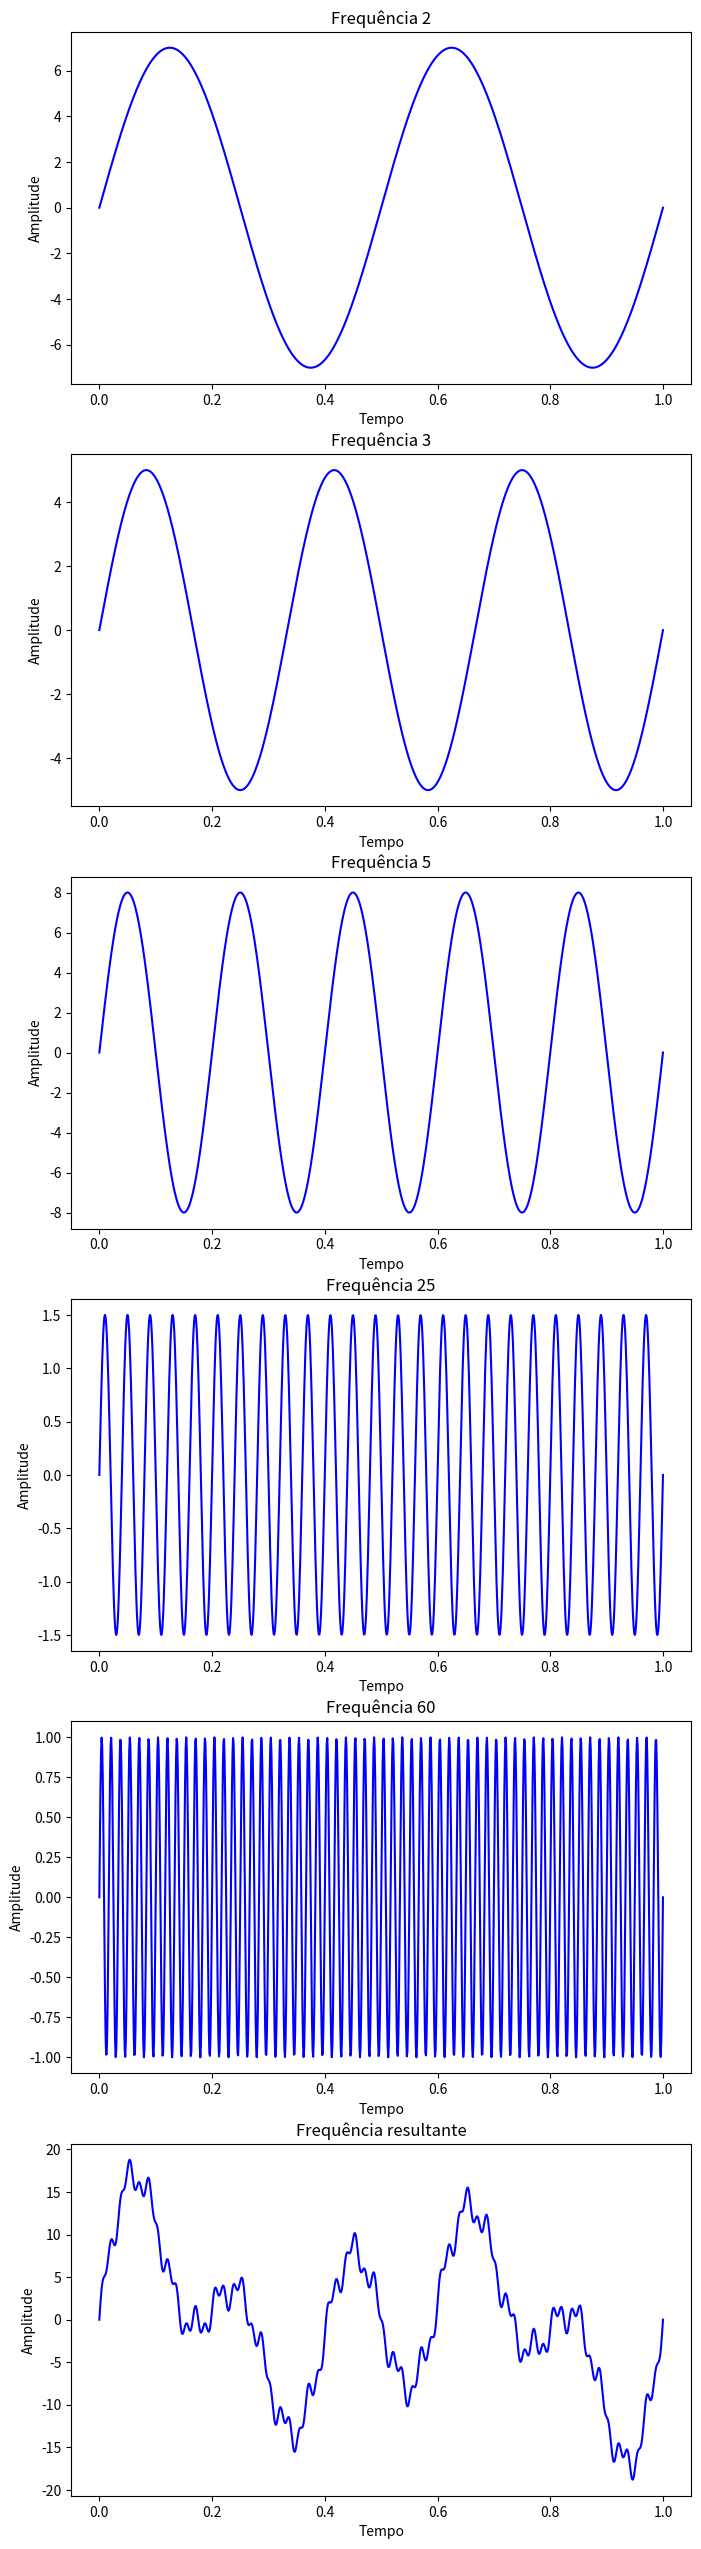

The script that saved this image:
# -*- coding: utf-8 -*-
"""
Created on Sat May 20 08:34:46 2023

[redacted]
"""

import numpy as np
import matplotlib.pyplot as plt

# Vetor de pares [frequencia, amplitude]
vetor = [[2, 7], [3, 5], [5, 8], [25, 1.5], [60, 1]]

# Parâmetros de tempo
tempo = np.linspace(0, 1, 1000)  # Intervalo de tempo de 0 a 1

# Plotar as funções de amplitude em função do tempo para cada frequência desejada

fig, axs = plt.subplots(len(vetor)+1, 1, figsize=(8, 32))

# Sinal resultante
sinal_resultante = np.zeros_like(tempo)

i=0
for freq, amp in vetor:    
    amplitude = amp * np.sin(2 * np.pi * freq * tempo)
    axs[i].plot(tempo, amplitude, color='b')
    axs[i].set_title(f'Frequência {freq}')
    axs[i].set_xlabel('Tempo')
    axs[i].set_ylabel('Amplitude') 
    sinal_resultante += amplitude
    if(i==4):
        axs[i+1].plot(tempo, sinal_resultante, color='b')
        axs[i+1].set_title('Frequência resultante')
        axs[i+1].set_xlabel('Tempo')
        axs[i+1].set_ylabel('Amplitude')
    i+=1

#plt.tight_layout()
plt.show()
